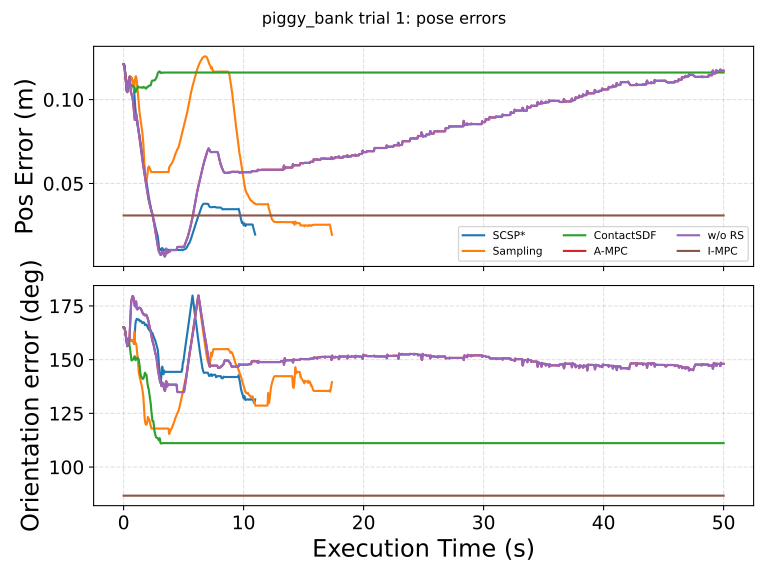

Data behind this chart, as committed beside it:
execution_time_s, SCSP*_pos_error, SCSP*_ori_error_deg, Sampling_pos_error, Sampling_ori_error_deg, ContactSDF_pos_error, ContactSDF_ori_error_deg, A-MPC_pos_error, A-MPC_ori_error_deg, w/o RS_pos_error, w/o RS_ori_error_deg, I-MPC_pos_error, I-MPC_ori_error_deg
0.00000000, 0.1211, 165.1, 0.1211, 165.1, 0.1211, 165.1, 0.1211, 165.1, 0.1211, 165.1, 0.03094, 86.69
0.02, 0.1211, 165.1, 0.1211, 165.1, 0.1211, 165.1, 0.1211, 165.1, 0.1211, 165.1, 0.03094, 86.69
0.04, 0.1207, 165, 0.1207, 165, 0.1207, 165, 0.1207, 165, 0.1207, 165, 0.03094, 86.69
0.06, 0.1202, 164.8, 0.1202, 164.8, 0.1202, 164.8, 0.1202, 164.8, 0.1202, 164.8, 0.03094, 86.69
0.08, 0.1193, 164.6, 0.1193, 164.6, 0.1193, 164.6, 0.1193, 164.6, 0.1193, 164.6, 0.03094, 86.69
0.1, 0.1181, 164.2, 0.1181, 164.2, 0.1181, 164.2, 0.1181, 164.2, 0.1181, 164.2, 0.03094, 86.69
0.12, 0.1165, 163.5, 0.1165, 163.5, 0.1165, 163.5, 0.1165, 163.5, 0.1165, 163.5, 0.03094, 86.69
0.14, 0.115, 162.7, 0.115, 162.7, 0.115, 162.7, 0.115, 162.7, 0.115, 162.7, 0.03094, 86.69
0.16, 0.1133, 161.8, 0.1133, 161.8, 0.1133, 161.8, 0.1133, 161.8, 0.1133, 161.8, 0.03094, 86.69
0.18, 0.1117, 161.3, 0.1117, 161.3, 0.1117, 161.3, 0.1117, 161.3, 0.1117, 161.3, 0.03094, 86.69
0.2, 0.1101, 160.8, 0.1101, 160.8, 0.1101, 160.8, 0.1101, 160.8, 0.1101, 160.8, 0.03094, 86.69
0.22, 0.1085, 160.2, 0.1085, 160.2, 0.1085, 160.2, 0.1085, 160.2, 0.1085, 160.2, 0.03094, 86.69
0.24, 0.107, 159.4, 0.107, 159.4, 0.107, 159.4, 0.107, 159.4, 0.107, 159.4, 0.03094, 86.69
0.26, 0.1056, 158.3, 0.1056, 158.3, 0.1056, 158.3, 0.1056, 158.3, 0.1056, 158.3, 0.03094, 86.69
0.28, 0.1047, 157.1, 0.1047, 157.1, 0.1047, 157.1, 0.1047, 157.1, 0.1047, 157.1, 0.03094, 86.69
0.3, 0.1045, 156.3, 0.1045, 156.3, 0.1045, 156.3, 0.1045, 156.3, 0.1045, 156.3, 0.03094, 86.69
0.32, 0.1051, 156.7, 0.1051, 156.7, 0.1051, 156.7, 0.1051, 156.7, 0.1051, 156.7, 0.03094, 86.69
0.34, 0.1064, 157.9, 0.1064, 157.9, 0.1064, 157.9, 0.1064, 157.9, 0.1064, 157.9, 0.03094, 86.69
0.36, 0.1077, 158.7, 0.1077, 158.7, 0.1077, 158.7, 0.1077, 158.7, 0.1077, 158.7, 0.03094, 86.69
0.38, 0.109, 159.3, 0.109, 159.3, 0.109, 159.3, 0.109, 159.3, 0.109, 159.3, 0.03094, 86.69
0.4, 0.1101, 159.6, 0.1101, 159.6, 0.1101, 159.6, 0.1101, 159.6, 0.1101, 159.6, 0.03094, 86.69
0.42, 0.1111, 159.8, 0.1111, 159.8, 0.1111, 159.8, 0.1111, 159.8, 0.1111, 159.8, 0.03094, 86.69
0.44, 0.112, 159.9, 0.112, 159.9, 0.112, 159.9, 0.112, 159.9, 0.112, 159.9, 0.03094, 86.69
0.46, 0.1128, 160, 0.1128, 160, 0.1128, 160, 0.1128, 160, 0.1128, 160, 0.03094, 86.69
0.48, 0.1134, 159.9, 0.1134, 159.9, 0.1117, 156.7, 0.1134, 159.9, 0.1134, 159.9, 0.03094, 86.69
0.5, 0.1138, 159.8, 0.1138, 159.8, 0.1111, 156.6, 0.1122, 161.3, 0.1122, 161.3, 0.03094, 86.69
0.52, 0.1139, 159.7, 0.1139, 159.7, 0.1105, 155.7, 0.1096, 163.9, 0.1096, 163.9, 0.03094, 86.69
0.54, 0.1139, 159.5, 0.1139, 159.5, 0.11, 154.8, 0.108, 167.4, 0.108, 167.4, 0.03094, 86.69
0.56, 0.1137, 159.2, 0.1137, 159.2, 0.1095, 153.9, 0.1075, 170.1, 0.1075, 170.1, 0.03094, 86.69
0.58, 0.1133, 158.8, 0.1133, 158.8, 0.1091, 152.8, 0.1059, 171.8, 0.1059, 171.8, 0.03094, 86.69
0.6, 0.1134, 158.8, 0.1134, 158.8, 0.1088, 151.8, 0.1046, 174, 0.1046, 174, 0.03094, 86.69
0.62, 0.1133, 158.8, 0.1133, 158.8, 0.1085, 150.9, 0.1044, 175.8, 0.1044, 175.8, 0.03094, 86.69
0.64, 0.1131, 158.8, 0.1131, 158.8, 0.1084, 150.1, 0.1036, 177.1, 0.1036, 177.1, 0.03094, 86.69
0.66, 0.1129, 158.8, 0.1129, 158.8, 0.1084, 149.6, 0.1032, 177.6, 0.1032, 177.6, 0.03094, 86.69
0.68, 0.1127, 158.8, 0.1127, 158.8, 0.1084, 149.7, 0.1026, 178.2, 0.1026, 178.2, 0.03094, 86.69
0.7, 0.1124, 158.9, 0.1124, 158.9, 0.1083, 149.8, 0.1022, 179, 0.1022, 179, 0.03094, 86.69
0.72, 0.112, 158.9, 0.112, 158.9, 0.1082, 149.8, 0.102, 179.3, 0.102, 179.3, 0.03094, 86.69
0.74, 0.1115, 159.1, 0.1115, 159.1, 0.1081, 149.9, 0.1012, 179.5, 0.1012, 179.5, 0.03094, 86.69
0.76, 0.1108, 159.2, 0.1108, 159.2, 0.1081, 150, 0.1003, 179.6, 0.1003, 179.6, 0.03094, 86.69
0.78, 0.11, 159.2, 0.11, 159.2, 0.1079, 150.1, 0.0992, 179.5, 0.0992, 179.5, 0.03094, 86.69
0.8, 0.1091, 159, 0.1091, 159, 0.1079, 150.2, 0.09792, 179.2, 0.09792, 179.2, 0.03094, 86.69
0.82, 0.1081, 158.6, 0.1081, 158.6, 0.1076, 150.2, 0.09633, 178.9, 0.09633, 178.9, 0.03094, 86.69
0.84, 0.107, 158, 0.107, 158, 0.1076, 150.5, 0.09468, 178.5, 0.09468, 178.5, 0.03094, 86.69
0.86, 0.106, 157.3, 0.106, 157.3, 0.1076, 150.9, 0.09304, 177.9, 0.09304, 177.9, 0.03094, 86.69
0.88, 0.1046, 157.8, 0.1066, 160, 0.1074, 151.2, 0.09134, 177.2, 0.09134, 177.2, 0.03094, 86.69
0.9, 0.1022, 159.8, 0.1077, 163.1, 0.1072, 151.5, 0.08987, 176.3, 0.08987, 176.3, 0.03094, 86.69
0.92, 0.1003, 161.9, 0.1097, 162.4, 0.1068, 151.6, 0.08864, 175.2, 0.08864, 175.2, 0.03094, 86.69
0.94, 0.0984, 163.7, 0.1115, 159.5, 0.1063, 151.5, 0.08786, 174.8, 0.08786, 174.8, 0.03094, 86.69
0.96, 0.09614, 165.2, 0.1125, 157.5, 0.1057, 151.1, 0.08792, 174.8, 0.08792, 174.8, 0.03094, 86.69
0.98, 0.09447, 166.5, 0.1132, 157.4, 0.105, 150.5, 0.08842, 175.1, 0.08842, 175.1, 0.03094, 86.69
1, 0.09296, 167.4, 0.1137, 157.6, 0.1045, 149.7, 0.08916, 175.6, 0.08916, 175.6, 0.03094, 86.69
1.02, 0.09169, 168, 0.1139, 157.7, 0.105, 150.1, 0.09019, 176.2, 0.09019, 176.2, 0.03094, 86.69
1.04, 0.09049, 168.3, 0.1137, 157.4, 0.1056, 150.5, 0.09159, 177.1, 0.09159, 177.1, 0.03094, 86.69
1.06, 0.08939, 168.6, 0.113, 156.9, 0.1059, 150.5, 0.09101, 175.5, 0.09101, 175.5, 0.03094, 86.69
1.08, 0.08843, 168.9, 0.1121, 156, 0.1059, 150.4, 0.0895, 174.6, 0.0895, 174.6, 0.03094, 86.69
1.1, 0.08748, 169, 0.1109, 154.9, 0.1061, 150.4, 0.08826, 173.6, 0.08826, 173.6, 0.03094, 86.69
1.12, 0.0866, 168.9, 0.1097, 154, 0.1064, 150.5, 0.08816, 173.4, 0.08816, 173.4, 0.03094, 86.69
1.14, 0.08564, 168.7, 0.1083, 152.8, 0.1067, 150.5, 0.0872, 173.4, 0.0872, 173.4, 0.03094, 86.69
1.16, 0.08471, 168.8, 0.1066, 151.5, 0.1074, 150.9, 0.08607, 173.5, 0.08607, 173.5, 0.03094, 86.69
1.18, 0.0839, 168.8, 0.1048, 150.4, 0.1079, 150.9, 0.08496, 173.7, 0.08496, 173.7, 0.03094, 86.69
... 2,441 more rows
